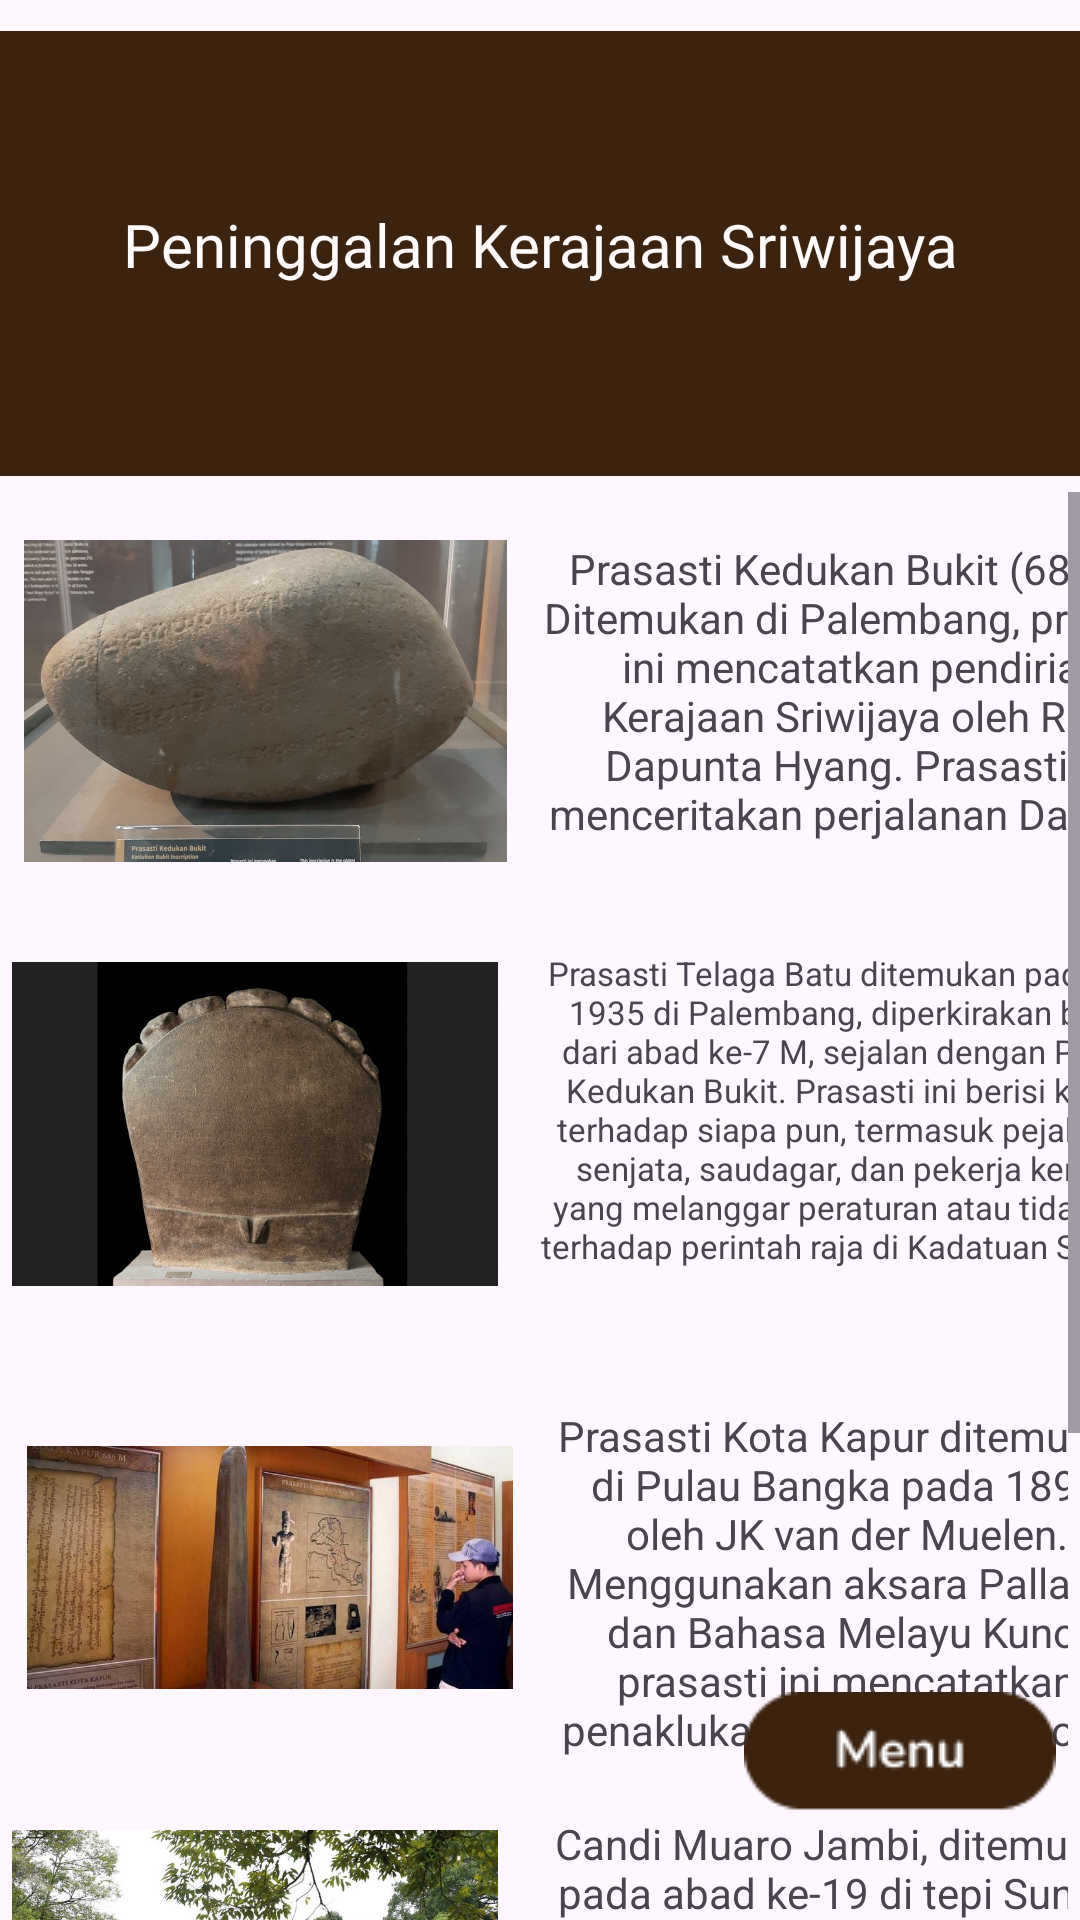

The Android layout XML behind this screen, and the referenced resources:
<!-- AndroidManifest.xml: application theme Theme.App_Kerajaan -->
<!-- res/layout/activity_prasasti_peninggalan_sriwijaya.xml -->
<androidx.constraintlayout.widget.ConstraintLayout
    xmlns:android="http://schemas.android.com/apk/res/android"
    xmlns:app="http://schemas.android.com/apk/res-auto"
    xmlns:tools="http://schemas.android.com/tools"
    android:id="@+id/sigmas"
    android:layout_width="match_parent"
    android:layout_height="match_parent">

    <ImageView
        android:id="@+id/imageView20"
        android:layout_width="wrap_content"
        android:layout_height="wrap_content"
        app:layout_constraintEnd_toEndOf="parent"
        app:layout_constraintStart_toStartOf="parent"
        app:layout_constraintTop_toTopOf="parent"
        app:srcCompat="@drawable/details" />

    <TextView
        android:id="@+id/textView9"
        android:layout_width="match_parent"
        android:layout_height="wrap_content"
        android:layout_marginTop="68dp"
        android:fontFamily="@font/ubuntu_medium"
        android:text="Peninggalan Kerajaan Sriwijaya"
        android:textAlignment="center"
        android:textColor="#FFFBFB"
        android:textSize="20sp"
        app:layout_constraintEnd_toEndOf="parent"
        app:layout_constraintStart_toStartOf="parent"
        app:layout_constraintTop_toTopOf="parent" />

    <ScrollView
        android:id="@+id/sv_a1"
        android:layout_width="0dp"
        android:layout_height="0dp"
        android:layout_marginTop="164dp"
        android:contentDescription="@string/app_name"
        android:scrollbarStyle="insideInset"
        app:layout_constraintBottom_toBottomOf="parent"
        app:layout_constraintEnd_toEndOf="parent"
        app:layout_constraintHorizontal_bias="0.0"
        app:layout_constraintStart_toStartOf="parent"
        app:layout_constraintTop_toTopOf="@id/imageView20"
        app:layout_constraintVertical_bias="0.0">

        <androidx.constraintlayout.widget.ConstraintLayout
            android:layout_width="wrap_content"
            android:layout_height="wrap_content">

            <TextView
                android:id="@+id/textView10"
                android:layout_width="213dp"
                android:layout_height="101dp"
                android:layout_marginStart="12dp"
                android:layout_marginTop="16dp"
                android:text="Prasasti Kedukan Bukit (683 M) Ditemukan di Palembang, prasasti ini mencatatkan pendirian Kerajaan Sriwijaya oleh Raja Dapunta Hyang. Prasasti ini menceritakan perjalanan Dapunta Hyang dalam menaklukkan wilayah sekitar untuk membangun Sriwijaya."
                android:textAlignment="center"
                app:layout_constraintStart_toEndOf="@+id/imageView22"
                app:layout_constraintTop_toTopOf="parent" />

            <ImageView
                android:id="@+id/imageView22"
                android:layout_width="161dp"
                android:layout_height="139dp"
                android:layout_marginStart="8dp"
                android:layout_marginBottom="4dp"
                app:layout_constraintBottom_toTopOf="@+id/imageView23"
                app:layout_constraintStart_toStartOf="parent"
                app:srcCompat="@drawable/kedudukanbukit" />

            <TextView
                android:id="@+id/textView11"
                android:layout_width="223dp"
                android:layout_height="128dp"
                android:layout_marginStart="12dp"
                android:layout_marginTop="36dp"
                android:text="Prasasti Telaga Batu ditemukan pada tahun 1935 di Palembang, diperkirakan berasal dari abad ke-7 M, sejalan dengan Prasasti Kedukan Bukit. Prasasti ini berisi kutukan terhadap siapa pun, termasuk pejabat, ahli senjata, saudagar, dan pekerja kerajaan, yang melanggar peraturan atau tidak patuh terhadap perintah raja di Kadatuan Sriwijaya."
                android:textAlignment="center"
                android:textSize="11sp"
                app:layout_constraintStart_toEndOf="@+id/imageView23"
                app:layout_constraintTop_toBottomOf="@+id/textView10" />

            <ImageView
                android:id="@+id/imageView23"
                android:layout_width="162dp"
                android:layout_height="135dp"
                android:layout_marginStart="4dp"
                android:layout_marginBottom="12dp"
                app:layout_constraintBottom_toTopOf="@+id/imageView24"
                app:layout_constraintStart_toStartOf="parent"
                app:srcCompat="@drawable/telagabatu" />

            <TextView
                android:id="@+id/textView12"
                android:layout_width="206dp"
                android:layout_height="116dp"
                android:layout_marginStart="8dp"
                android:layout_marginTop="24dp"
                android:text="Prasasti Kota Kapur ditemukan di Pulau Bangka pada 1892 oleh JK van der Muelen. Menggunakan aksara Pallawa dan Bahasa Melayu Kuno, prasasti ini mencatatkan penaklukan Pulau Bangka oleh Kerajaan Sriwijaya."
                android:textAlignment="center"
                app:layout_constraintStart_toEndOf="@+id/imageView24"
                app:layout_constraintTop_toBottomOf="@+id/textView11" />

            <ImageView
                android:id="@+id/imageView24"
                android:layout_width="162dp"
                android:layout_height="137dp"
                android:layout_marginStart="9dp"
                android:layout_marginBottom="3dp"
                app:layout_constraintBottom_toTopOf="@+id/imageView25"
                app:layout_constraintStart_toStartOf="parent"
                app:srcCompat="@drawable/kotakapur" />

            <TextView
                android:id="@+id/textView13"
                android:layout_width="207dp"
                android:layout_height="136dp"
                android:layout_marginStart="12dp"
                android:layout_marginTop="20dp"
                android:text="Candi Muaro Jambi, ditemukan pada abad ke-19 di tepi Sungai Batanghari, Kabupaten Muaro Jambi. Diperkirakan dibangun antara abad ke-7 hingga ke-12, kompleks ini memiliki sekitar 110 reruntuhan candi, yang sebagian belum dipugar."
                android:textAlignment="center"
                app:layout_constraintStart_toEndOf="@+id/imageView25"
                app:layout_constraintTop_toBottomOf="@+id/textView12" />

            <ImageView
                android:id="@+id/imageView25"
                android:layout_width="162dp"
                android:layout_height="140dp"
                android:layout_marginStart="4dp"
                android:layout_marginBottom="152dp"
                app:layout_constraintBottom_toBottomOf="parent"
                app:layout_constraintStart_toStartOf="parent"
                app:srcCompat="@drawable/candimuarajambi" />

        </androidx.constraintlayout.widget.ConstraintLayout>
    </ScrollView>

    <ImageView
        android:id="@+id/BackButton1"
        android:layout_width="wrap_content"
        android:layout_height="wrap_content"
        android:layout_marginEnd="8dp"
        android:layout_marginBottom="36dp"
        app:layout_constraintBottom_toBottomOf="parent"
        app:layout_constraintEnd_toEndOf="parent"
        app:srcCompat="@drawable/btn_menu" />


</androidx.constraintlayout.widget.ConstraintLayout>
<!-- resources referenced by this layout -->
<resources>
  <!-- drawable btn_menu: png bitmap (drawable, 1372 bytes) -->
  <!-- drawable candimuarajambi: jpeg bitmap (drawable, 113139 bytes) -->
  <!-- drawable details: png bitmap (drawable, 729 bytes) -->
  <!-- drawable kedudukanbukit: jpeg bitmap (drawable, 144826 bytes) -->
  <!-- drawable kotakapur: jpeg bitmap (drawable, 49388 bytes) -->
  <!-- drawable telagabatu: jpeg bitmap (drawable, 76901 bytes) -->
  <string name="app_name">App_Kerajaan</string>
  <style name="Theme.App_Kerajaan" parent="Base.Theme.App_Kerajaan" />
  <style name="Base.Theme.App_Kerajaan" parent="Theme.Material3.DayNight.NoActionBar">
          
          
      </style>
</resources>
